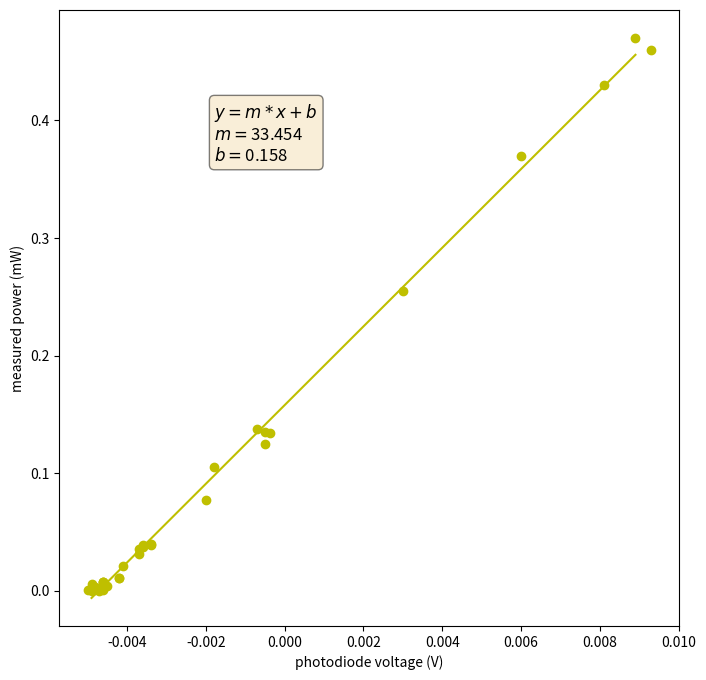

Reproduce this figure in Python.
# -*- coding: utf-8 -*-
"""
Created on Thu Jan 21 10:40:42 2021

A file to take measured power data and corresponding voltages on the photodiode
and cast them into a linear conversion. This is used in 
tool_belt.calc_optical_power_mW

[redacted]
"""

import numpy
from scipy.optimize import curve_fit
import matplotlib.pyplot as plt

def linear(x, m ,b):
    return m*x + b
    
def plot(pd_voltage_list, mw_power_list, m ,b, color):
    fig, ax = plt.subplots(1,1, figsize = (8,8))
    pd_linspace = numpy.linspace(pd_voltage_list[0], pd_voltage_list[-1], 100)
    ax.plot(pd_voltage_list,mw_power_list, '{}o'.format(color))
    ax.plot(pd_linspace, linear(pd_linspace, m, b), '{}-'.format(color))
    ax.set_xlabel('photodiode voltage (V)')
    ax.set_ylabel('measured power (mW)')
    
    text = '\n'.join((r'$y = m*x + b$',
                      r'$m = $' + '%.3f'%(m),
                      r'$b = $' + '%.3f'%(b)))

    props = dict(boxstyle='round', facecolor='wheat', alpha=0.5)
    ax.text(0.25, 0.85, text, transform=ax.transAxes, fontsize=12,
            verticalalignment='top', bbox=props)
    
    return

def linear_fit(pd_voltage_list, mw_power_list):
    
    
    opti_params, cov_arr = curve_fit(linear, pd_voltage_list,
                                         mw_power_list)
    
    return opti_params

# %% Run the file


if __name__ == '__main__':
    
    # green
#    color = 'g'
#    mw_power_list = [0.0063, 0.0074, 0.0089, 0.011, 0.017, 0.09, 0.43,
#                           0.71, 0.99, 1.2, 1.5, 1.75, 2, 2.25, 2.5, 3.25, 6.89]
#    pd_voltage_list = [-0.0041, -0.0039, -.0039, -.0041, -.0037, -.00197, 0.0095, 
#                             0.021, 0.045, 0.043, 0.069, 0.068, 0.098, 0.109, 0.14, 0.172, 0.487]
    
    # red
#    color = 'r'
#    mw_power_list= [0.005, 0.014, 0.25, 1.4, 4.3, 4.9, 6.5, 7.4, 7.6, 7.7, 7.9, 7.0]
#    pd_voltage_list = [-0.0042, -0.0031, 0.0128, 0.092, 0.356, 0.459, 0.670, 0.868, 1.017, 1.107, 1.193, 1.053]
    
    # yellow
    color = 'y'
    mw_power_list =numpy.array([0.1, 0.7, 2.2, 4.3,5.7, 7.3, 7.7, 7.8,
                                0.3, 3.4, 11, 21, 31, 36, 37, 39,
                                1, 11, 39, 77, 105, 125, 134, 135, 
                                4, 40, 138, 255, 370, 430, 460, 470,])/10**3
    pd_voltage_list = [-0.0049, -0.005, -0.0049, -0.0046, -0.0049, -0.0046, -0.0046, -0.0046,
                       -0.0047, -0.0048, -0.0042, -0.0041, -0.0037, -0.0037, -0.0036, -0.0036,
                       -0.0046, -0.0042, -0.0034, -0.002, -0.0018, -0.0005, -0.00036, -0.0005,
                       -0.0045, -0.0034, -0.0007, 0.003, 0.006, 0.0081, 0.0093, 0.0089]
    
    m, b = linear_fit(pd_voltage_list, mw_power_list)
    
    plot(pd_voltage_list, mw_power_list, m ,b, color)